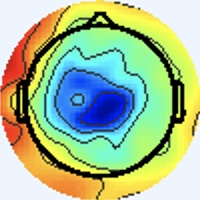

Values plotted in this chart, from the file beside it:
[238 245 255], [238 245 255], [238 245 255], [238 245 255], [238 245 255], [238 245 255], [238 245 255], [238 245 255], [238 245 255], [238 245 255], [238 245 255], [238 245 255], [238 245 255], [238 245 255], [238 245 255], [238 245 255], [238 245 255], [238 245 255], [238 245 255], [238 245 255], [238 245 255], [238 245 255], [238 245 255], [238 245 255]
[238 245 255], [238 245 255], [238 245 255], [238 245 255], [238 245 255], [238 245 255], [238 245 255], [238 245 255], [238 245 255], [238 245 255], [238 245 255], [238 245 255], [238 245 255], [238 245 255], [238 245 255], [238 245 255], [238 245 255], [238 245 255], [238 245 255], [238 245 255], [238 245 255], [238 245 255], [238 245 255], [238 245 255]
[238 245 255], [238 245 255], [238 245 255], [238 245 255], [238 245 255], [238 245 255], [238 245 255], [238 245 255], [238 245 255], [238 245 255], [238 245 255], [238 245 255], [238 245 255], [238 245 255], [238 245 255], [238 245 255], [238 245 255], [238 245 255], [238 245 255], [238 245 255], [238 245 255], [238 245 255], [238 245 255], [238 245 255]
[238 245 255], [238 245 255], [238 245 255], [238 245 255], [238 245 255], [238 245 255], [238 245 255], [238 245 255], [238 245 255], [238 245 255], [238 245 255], [238 245 255], [238 245 255], [238 245 255], [238 245 255], [238 245 255], [238 245 255], [238 245 255], [238 245 255], [238 245 255], [238 245 255], [238 245 255], [238 245 255], [238 245 255]
[238 245 255], [238 245 255], [238 245 255], [238 245 255], [238 245 255], [238 245 255], [238 245 255], [238 245 255], [238 245 255], [238 245 255], [238 245 255], [238 245 255], [238 245 255], [238 245 255], [238 245 255], [238 245 255], [238 245 255], [238 245 255], [238 245 255], [238 245 255], [238 245 255], [238 245 255], [238 245 255], [238 245 255]
[238 245 255], [238 245 255], [238 245 255], [238 245 255], [238 245 255], [238 245 255], [238 245 255], [238 245 255], [238 245 255], [238 245 255], [238 245 255], [238 245 255], [238 245 255], [238 245 255], [238 245 255], [238 245 255], [238 245 255], [238 245 255], [238 245 255], [238 245 255], [238 245 255], [238 245 255], [238 245 255], [238 245 255]
[238 245 255], [238 245 255], [238 245 255], [238 245 255], [238 245 255], [238 245 255], [238 245 255], [238 245 255], [238 245 255], [238 245 255], [238 245 255], [238 245 255], [238 245 255], [238 245 255], [238 245 255], [238 245 255], [238 245 255], [238 245 255], [238 245 255], [238 245 255], [238 245 255], [238 245 255], [238 245 255], [238 245 255]
[238 245 255], [238 245 255], [238 245 255], [238 245 255], [238 245 255], [238 245 255], [238 245 255], [238 245 255], [238 245 255], [238 245 255], [238 245 255], [238 245 255], [238 245 255], [238 245 255], [238 245 255], [238 245 255], [238 245 255], [238 245 255], [238 245 255], [238 245 255], [238 245 255], [238 245 255], [238 245 255], [238 245 255]
[238 245 255], [238 245 255], [238 245 255], [238 245 255], [238 245 255], [238 245 255], [238 245 255], [238 245 255], [238 245 255], [238 245 255], [238 245 255], [238 245 255], [238 245 255], [238 245 255], [238 245 255], [238 245 255], [238 245 255], [238 245 255], [238 245 255], [238 245 255], [238 245 255], [238 245 255], [238 245 255], [238 245 255]
[238 245 255], [238 245 255], [238 245 255], [238 245 255], [238 245 255], [238 245 255], [238 245 255], [238 245 255], [238 245 255], [238 245 255], [238 245 255], [238 245 255], [238 245 255], [238 245 255], [238 245 255], [238 245 255], [238 245 255], [238 245 255], [238 245 255], [238 245 255], [238 245 255], [238 245 255], [238 245 255], [238 245 255]
[238 245 255], [238 245 255], [238 245 255], [238 245 255], [238 245 255], [238 245 255], [238 245 255], [238 245 255], [238 245 255], [238 245 255], [238 245 255], [238 245 255], [238 245 255], [238 245 255], [238 245 255], [238 245 255], [238 245 255], [238 245 255], [238 245 255], [238 245 255], [238 245 255], [238 245 255], [238 245 255], [238 245 255]
[238 245 255], [238 245 255], [238 245 255], [238 245 255], [238 245 255], [238 245 255], [238 245 255], [238 245 255], [238 245 255], [238 245 255], [238 245 255], [238 245 255], [238 245 255], [238 245 255], [238 245 255], [238 245 255], [238 245 255], [238 245 255], [238 245 255], [238 245 255], [238 245 255], [238 245 255], [238 245 255], [238 245 255]
[238 245 255], [238 245 255], [238 245 255], [238 245 255], [238 245 255], [238 245 255], [238 245 255], [238 245 255], [238 245 255], [238 245 255], [238 245 255], [238 245 255], [238 245 255], [238 245 255], [238 245 255], [238 245 255], [238 245 255], [238 245 255], [238 245 255], [238 245 255], [238 245 255], [238 245 255], [238 245 255], [238 245 255]
[238 245 255], [238 245 255], [238 245 255], [238 245 255], [238 245 255], [238 245 255], [238 245 255], [238 245 255], [238 245 255], [238 245 255], [238 245 255], [238 245 255], [238 245 255], [238 245 255], [238 245 255], [238 245 255], [238 245 255], [238 245 255], [238 245 255], [238 245 255], [238 245 255], [238 245 255], [238 245 255], [238 245 255]
[238 245 255], [238 245 255], [238 245 255], [238 245 255], [238 245 255], [238 245 255], [238 245 255], [238 245 255], [238 245 255], [238 245 255], [238 245 255], [238 245 255], [238 245 255], [238 245 255], [238 245 255], [238 245 255], [238 245 255], [238 245 255], [238 245 255], [238 245 255], [238 245 255], [238 245 255], [238 245 255], [238 245 255]
[238 245 255], [238 245 255], [238 245 255], [238 245 255], [238 245 255], [238 245 255], [238 245 255], [238 245 255], [238 245 255], [238 245 255], [238 245 255], [238 245 255], [238 245 255], [238 245 255], [238 245 255], [238 245 255], [237 245 255], [237 245 255], [238 245 255], [238 245 255], [238 245 255], [238 245 255], [240 244 255], [240 244 255]
[238 245 255], [238 245 255], [238 245 255], [238 245 255], [238 245 255], [238 245 255], [238 245 255], [238 245 255], [238 245 255], [238 245 255], [238 245 255], [238 245 255], [238 245 255], [238 245 255], [238 245 255], [237 245 255], [236 246 255], [236 246 255], [238 244 255], [240 244 255], [238 245 253], [240 244 253], [241 244 253], [241 244 253]
[238 245 255], [238 245 255], [238 245 255], [238 245 255], [238 245 255], [238 245 255], [238 245 255], [238 245 255], [238 245 255], [238 245 255], [238 245 255], [238 245 255], [238 245 255], [238 245 255], [238 245 255], [237 245 255], [236 246 255], [236 246 255], [238 244 255], [240 244 255], [238 245 253], [238 245 253], [240 244 253], [241 243 255]
[238 245 255], [238 245 255], [238 245 255], [238 245 255], [238 245 255], [238 245 255], [238 245 255], [238 245 255], [238 245 255], [238 245 255], [238 245 255], [238 245 255], [238 245 255], [238 245 255], [238 245 255], [238 245 255], [238 244 255], [238 244 255], [240 244 255], [240 244 255], [238 245 253], [238 245 253], [237 246 255], [237 245 255]
[238 245 255], [238 245 255], [238 245 255], [238 245 255], [238 245 255], [238 245 255], [238 245 255], [238 245 255], [238 245 255], [238 245 255], [238 245 255], [238 245 255], [238 245 255], [238 245 255], [238 245 255], [238 245 255], [240 244 255], [240 244 255], [240 244 255], [240 244 255], [238 245 255], [237 246 255], [237 245 255], [236 246 255]
[238 245 255], [238 245 255], [238 245 255], [238 245 255], [238 245 255], [238 245 255], [238 245 255], [238 245 255], [238 245 255], [238 245 255], [238 245 255], [238 245 255], [238 245 255], [238 245 255], [238 245 255], [238 245 255], [238 245 253], [238 245 253], [238 245 253], [238 245 255], [238 244 255], [237 245 255], [238 244 255], [238 244 255]
[238 245 255], [238 245 255], [238 245 255], [238 245 255], [238 245 255], [238 245 255], [238 245 255], [238 245 255], [238 245 255], [238 245 255], [238 245 255], [238 245 255], [238 245 255], [238 245 255], [238 245 255], [238 245 255], [240 244 253], [238 245 253], [238 245 253], [237 246 255], [238 244 255], [238 244 255], [238 244 255], [238 245 255]
[238 245 255], [238 245 255], [238 245 255], [238 245 255], [238 245 255], [238 245 255], [238 245 255], [238 245 255], [238 245 255], [238 245 255], [238 245 255], [238 245 255], [238 245 255], [238 245 255], [238 245 255], [240 244 255], [241 244 253], [240 244 253], [237 246 255], [237 245 255], [238 244 255], [238 244 255], [238 245 255], [238 245 253]
[238 245 255], [238 245 255], [238 245 255], [238 245 255], [238 245 255], [238 245 255], [238 245 255], [238 245 255], [238 245 255], [238 245 255], [238 245 255], [238 245 255], [238 245 255], [238 245 255], [238 245 255], [240 244 255], [241 244 253], [241 243 255], [237 245 255], [236 246 255], [238 244 255], [238 245 255], [238 245 253], [238 245 253]
[238 245 255], [238 245 255], [238 245 255], [238 245 255], [238 245 255], [238 245 255], [238 245 255], [238 245 255], [238 245 255], [238 245 255], [238 245 255], [238 245 255], [238 245 255], [238 245 255], [238 245 255], [240 244 255], [241 243 255], [241 243 255], [237 245 255], [236 246 255], [237 246 255], [238 245 253], [238 245 251], [238 245 253]
[238 245 255], [238 245 255], [238 245 255], [238 245 255], [238 245 255], [238 245 255], [238 245 255], [238 245 255], [238 245 255], [238 245 255], [238 245 255], [238 245 255], [238 245 255], [238 245 255], [238 245 255], [238 245 255], [241 243 255], [240 244 255], [236 246 255], [234 246 255], [237 246 255], [238 245 253], [238 245 251], [238 245 253]
[238 245 255], [238 245 255], [238 245 255], [238 245 255], [238 245 255], [238 245 255], [238 245 255], [238 245 255], [238 245 255], [238 245 255], [238 245 255], [238 245 255], [238 245 255], [238 245 255], [238 245 255], [238 245 255], [238 245 253], [237 246 255], [234 247 255], [234 247 255], [237 245 255], [240 244 255], [240 244 253], [240 244 253]
[238 245 255], [238 245 255], [238 245 255], [238 245 255], [238 245 255], [238 245 255], [238 245 255], [238 245 255], [238 245 255], [238 245 255], [238 245 255], [238 245 255], [238 245 255], [238 245 255], [238 245 255], [238 245 255], [237 246 253], [237 246 253], [234 247 255], [236 246 255], [240 243 255], [241 243 255], [240 244 255], [240 244 253]
[238 245 255], [238 245 255], [238 245 255], [238 245 255], [238 245 255], [238 245 255], [238 245 255], [238 245 255], [238 245 255], [238 245 255], [238 245 255], [238 245 255], [238 245 255], [238 245 255], [238 245 255], [238 245 255], [238 245 253], [237 246 253], [236 246 255], [237 245 255], [241 242 255], [243 242 255], [238 244 255], [237 246 253]
[238 245 255], [238 245 255], [238 245 255], [238 245 255], [238 245 255], [238 245 255], [238 245 255], [238 245 255], [238 245 255], [238 245 255], [238 245 255], [238 245 255], [238 245 255], [238 245 255], [238 245 255], [238 245 255], [238 245 253], [237 246 253], [238 245 255], [238 244 255], [241 243 255], [241 243 255], [238 245 255], [237 246 253]
[238 245 255], [238 245 255], [238 245 255], [238 245 255], [238 245 255], [238 245 255], [238 245 255], [238 245 255], [238 245 255], [238 245 255], [238 245 255], [238 245 255], [238 245 255], [238 245 255], [238 245 255], [238 245 255], [237 246 253], [237 246 253], [241 243 255], [240 244 255], [237 246 255], [236 247 253], [238 245 253], [238 245 253]
[238 245 255], [238 245 255], [238 245 255], [238 245 255], [238 245 255], [238 245 255], [238 245 255], [238 245 255], [238 245 255], [238 245 255], [238 245 255], [238 245 255], [238 245 255], [238 245 255], [238 245 255], [238 245 255], [237 246 255], [237 246 255], [240 244 255], [240 244 255], [236 247 253], [236 247 253], [238 245 251], [240 245 251]
[238 245 255], [238 245 255], [238 245 255], [238 245 255], [237 246 255], [237 246 255], [237 246 255], [237 246 255], [237 246 255], [237 246 255], [237 246 255], [237 246 255], [238 245 255], [238 245 255], [240 244 255], [238 245 255], [239 247 255], [237 247 255], [236 245 250], [239 247 250], [238 245 255], [237 243 255], [239 246 252], [241 245 248]
[238 245 255], [238 245 255], [238 245 255], [238 245 255], [237 246 255], [237 246 255], [237 246 255], [237 246 255], [237 246 255], [237 246 255], [237 246 255], [237 246 255], [238 245 255], [238 245 255], [240 244 255], [238 244 255], [234 242 255], [236 244 255], [237 246 251], [238 247 252], [240 244 255], [238 242 253], [241 248 254], [245 239 241]
[240 244 255], [240 244 255], [238 245 255], [238 245 255], [238 245 255], [238 245 255], [238 245 255], [238 245 255], [238 245 255], [238 245 255], [238 245 255], [238 245 255], [238 245 255], [238 245 255], [238 245 255], [238 245 255], [238 244 255], [242 248 255], [238 244 255], [238 245 255], [243 247 255], [242 247 253], [246 254 255], [248 229 225]
[240 244 255], [240 244 255], [238 245 255], [238 245 255], [238 245 255], [238 245 255], [238 245 255], [238 245 255], [238 245 255], [238 245 255], [238 245 255], [238 245 255], [238 245 255], [238 245 255], [238 245 255], [238 245 255], [237 244 254], [235 241 253], [244 247 255], [238 242 254], [236 243 251], [238 246 249], [245 249 252], [255 232 227]
[240 244 255], [240 244 255], [240 244 255], [240 244 255], [240 244 255], [240 244 255], [240 244 255], [240 244 255], [240 244 255], [240 244 255], [238 245 255], [238 245 255], [238 245 255], [238 245 255], [238 245 255], [238 245 255], [243 247 255], [240 244 255], [239 241 253], [238 245 255], [239 249 255], [240 248 251], [253 249 250], [255 226 220]
[240 244 255], [240 244 255], [240 244 255], [240 244 255], [240 244 255], [240 244 255], [240 244 255], [240 244 255], [240 244 255], [240 244 255], [238 245 255], [238 245 255], [238 245 255], [238 245 255], [238 245 255], [238 245 255], [237 241 250], [242 246 255], [238 242 251], [241 245 254], [245 252 255], [250 244 248], [247 209 208], [236 159 151]
[238 245 255], [238 245 255], [240 244 255], [240 244 255], [240 244 255], [240 244 255], [240 244 255], [240 244 255], [240 244 255], [240 244 255], [238 244 255], [238 244 255], [237 246 255], [237 246 255], [237 246 255], [237 246 255], [242 249 255], [234 241 249], [241 249 252], [244 245 249], [252 245 252], [255 227 230], [227 134 129], [206  74  61]
[238 245 255], [238 245 255], [240 244 255], [240 244 255], [240 244 255], [240 244 255], [240 244 255], [240 244 255], [240 244 255], [240 244 255], [238 244 255], [238 244 255], [237 246 255], [237 246 255], [237 246 255], [237 246 255], [236 243 253], [242 247 253], [248 249 253], [255 244 244], [246 206 207], [234 153 150], [217  85  73], [221  60  42]
[237 246 255], [237 246 255], [238 245 255], [238 245 255], [238 245 255], [238 245 255], [238 244 255], [238 244 255], [240 246 255], [236 242 254], [240 247 255], [239 246 255], [237 246 255], [238 247 255], [236 245 254], [237 244 254], [240 244 255], [244 243 251], [255 248 251], [255 232 230], [216 122 112], [205  72  57], [219  62  45], [232  66  42]
[237 246 255], [237 246 255], [238 245 255], [238 245 255], [238 245 255], [238 245 255], [238 244 255], [238 244 255], [237 243 255], [236 242 254], [239 246 255], [237 244 254], [235 244 253], [237 246 255], [237 246 255], [241 248 255], [244 248 255], [247 237 245], [242 203 204], [232 153 148], [214  78  64], [220  55  35], [228  59  38], [233  67  41]
[237 246 255], [237 246 255], [237 246 255], [237 246 255], [237 246 255], [237 246 255], [237 246 255], [237 246 255], [238 245 255], [237 244 254], [237 244 254], [236 243 253], [239 246 254], [240 247 255], [238 245 253], [238 245 253], [243 250 255], [249 224 227], [215 125 125], [203  68  62], [219  56  39], [229  54  33], [226  57  34], [231  73  44]
[237 246 255], [237 246 255], [237 246 255], [237 246 255], [237 246 255], [237 246 255], [237 246 255], [237 246 255], [240 247 255], [240 247 255], [239 246 255], [238 245 253], [239 246 254], [240 244 253], [239 243 252], [241 246 252], [249 250 255], [255 225 226], [221 103 101], [218  54  45], [230  53  37], [235  56  36], [228  62  38], [218  73  46]
[238 245 255], [238 245 255], [238 245 255], [238 245 255], [237 246 255], [237 246 255], [237 246 255], [237 246 255], [237 244 254], [236 243 253], [238 242 251], [240 244 253], [241 245 254], [241 244 251], [240 243 250], [246 243 250], [255 246 253], [255 224 227], [236 111 107], [225  58  49], [230  52  40], [233  56  40], [229  64  42], [204  72  49]
[238 245 255], [238 245 255], [238 245 255], [238 245 255], [237 246 255], [237 246 255], [237 246 255], [237 246 255], [240 247 255], [240 247 255], [240 244 253], [241 244 253], [240 243 250], [244 244 252], [249 249 255], [255 244 249], [246 201 204], [237 152 149], [226  85  75], [224  54  39], [233  55  41], [232  57  40], [231  67  42], [202  78  54]
[240 244 255], [240 244 255], [238 245 255], [238 245 255], [237 246 255], [237 246 255], [237 246 255], [237 246 255], [235 242 252], [238 245 255], [241 245 254], [241 244 253], [241 241 249], [247 246 254], [251 248 255], [255 229 233], [216 121 117], [202  64  53], [219  58  38], [237  63  39], [233  57  34], [229  58  32], [237  72  40], [204  79  51]
[240 244 255], [240 244 255], [240 244 255], [238 245 255], [238 245 253], [237 246 255], [237 246 255], [237 245 255], [239 245 255], [238 245 255], [239 243 252], [241 246 252], [245 245 253], [248 237 243], [234 203 209], [218 148 150], [207  74  67], [221  55  39], [229  55  31], [234  59  32], [233  59  34], [236  67  38], [230  70  36], [206  83  52]
[238 245 253], [240 244 253], [240 244 255], [240 244 253], [240 245 251], [238 245 253], [236 246 255], [236 246 255], [239 242 255], [239 246 255], [238 247 252], [239 249 250], [247 251 254], [253 227 230], [197 115 119], [184  59  57], [210  54  42], [226  53  36], [233  59  35], [233  57  33], [233  59  34], [228  62  36], [224  75  45], [202  87  60]
[238 245 255], [238 245 255], [240 244 253], [240 244 253], [240 245 251], [238 245 253], [237 245 255], [237 245 255], [241 244 255], [241 245 255], [236 247 251], [236 246 247], [251 251 253], [255 228 229], [207  97  96], [200  47  41], [220  50  37], [228  51  33], [232  56  33], [235  59  35], [236  62  38], [220  64  41], [186  60  37], [159  63  39]
[237 245 255], [237 245 255], [238 245 253], [238 245 251], [238 245 253], [238 245 255], [240 244 255], [240 243 255], [242 244 255], [237 241 253], [239 246 254], [244 245 250], [255 247 251], [255 222 221], [220 102  98], [204  47  38], [224  52  40], [232  52  37], [235  56  34], [240  61  39], [236  61  40], [208  63  44], [133  44  28], [107  39  20]
[237 245 255], [237 246 255], [238 245 253], [238 245 253], [238 245 255], [240 244 255], [240 244 255], [240 244 255], [239 243 255], [244 248 255], [241 248 255], [246 237 242], [245 205 206], [225 145 144], [202  73  67], [209  48  38], [222  48  37], [232  50  36], [237  56  37], [240  61  39], [235  60  39], [201  64  46], [108  40  29], [87 39 19]
[237 247 248], [238 246 249], [240 244 255], [240 244 255], [240 244 255], [240 244 255], [240 244 253], [238 245 253], [236 243 249], [238 245 251], [243 252 255], [249 227 229], [200 116 114], [182  57  53], [200  51  45], [213  46  38], [222  48  39], [232  52  38], [238  57  38], [240  61  39], [232  60  38], [199  66  47], [100  42  28], [87 46 24]
[238 246 248], [238 245 251], [238 244 255], [240 243 255], [238 244 255], [238 245 255], [238 245 253], [238 245 251], [238 245 251], [241 246 250], [248 251 255], [255 229 230], [207  99  96], [200  51  44], [208  47  39], [212  44  35], [228  51  41], [233  53  39], [238  57  38], [237  61  38], [232  62  39], [197  68  47], [99 43 28], [85 47 24]
[240 244 255], [238 244 255], [237 245 255], [236 246 255], [236 246 255], [237 246 255], [240 244 255], [241 243 255], [241 243 255], [243 242 250], [255 248 255], [255 225 228], [216 103  97], [203  51  38], [210  46  34], [218  46  32], [227  49  35], [231  50  33], [237  56  35], [237  61  38], [231  65  41], [196  70  48], [104  45  31], [90 45 24]
[240 243 255], [238 244 255], [237 245 255], [236 246 255], [234 247 255], [236 246 255], [238 245 255], [240 244 255], [245 247 255], [248 236 246], [237 200 208], [221 145 147], [205  78  69], [206  50  35], [216  50  34], [217  44  28], [230  50  35], [232  51  32], [238  57  36], [236  62  38], [230  66  41], [193  67  45], [106  44  31], [90 43 23]
[238 245 255], [239 246 255], [238 245 253], [234 243 252], [239 249 255], [237 247 255], [237 246 251], [239 246 252], [248 253 255], [247 224 230], [196 115 121], [175  53  50], [197  49  35], [211  48  29], [217  47  30], [220  47  30], [230  50  33], [233  52  33], [237  56  35], [236  62  38], [230  66  41], [193  67  45], [108  44  32], [91 43 21]
[234 243 252], [238 245 255], [241 248 255], [236 243 253], [238 244 255], [235 244 253], [237 247 249], [238 246 248], [252 253 255], [255 225 232], [201  97  98], [188  43  38], [204  47  32], [213  46  28], [219  49  32], [218  45  29], [226  49  33], [233  52  35], [237  56  37], [237  62  41], [231  65  41], [196  67  45], [107  44  29], [91 43 21]
[240 246 255], [237 243 255], [238 244 255], [240 243 255], [243 245 255], [241 245 254], [240 250 251], [242 246 249], [255 246 255], [255 225 234], [206  98  98], [185  42  34], [204  47  32], [214  48  32], [214  47  31], [218  46  32], [227  49  35], [233  53  38], [235  55  38], [237  60  40], [231  62  39], [198  68  46], [105  43  28], [89 44 21]
[242 245 255], [237 243 255], [238 245 255], [236 242 255], [238 240 252], [239 242 249], [241 249 252], [244 240 241], [238 198 206], [221 145 149], [191  72  68], [193  45  35], [205  45  31], [216  49  33], [214  46  33], [217  47  32], [228  50  38], [233  53  39], [235  55  40], [239  62  44], [233  63  40], [203  68  48], [110  43  27], [90 42 20]
[239 242 251], [238 245 253], [239 249 255], [236 246 255], [237 244 254], [244 248 255], [244 251 255], [245 226 230], [197 118 121], [173  54  50], [186  44  34], [199  42  27], [209  43  29], [218  48  35], [215  48  32], [219  49  34], [227  50  34], [233  51  37], [235  55  40], [239  62  44], [233  61  39], [203  64  45], [117  39  27], [93 36 17]
... 139 more rows
